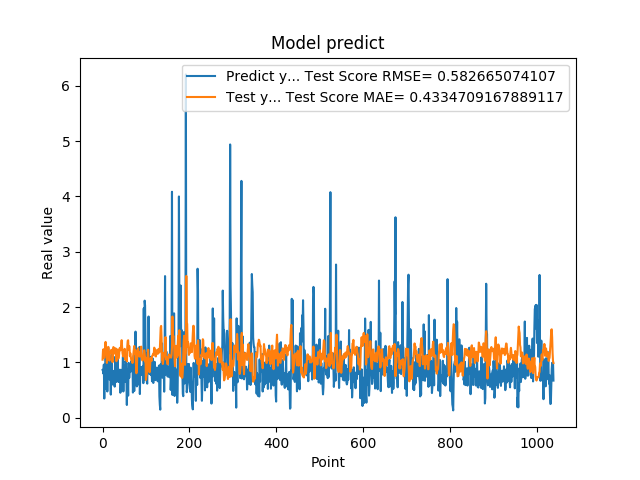

Source data for this figure (header and first rows):
8.640019893646240234e-01, 1.049998568240852581e+00
8.469420075416564941e-01, 1.207163193882592633e+00
7.976629734039306641e-01, 1.237627766124528517e+00
9.608020186424257592e-01, 1.091350281072130946e+00
3.470349907875061035e-01, 1.083380534980530774e+00
9.546210169792177513e-01, 1.231751139064669598e+00
5.251880288124084473e-01, 1.258060449174706052e+00
1.275226235389709695e+00, 1.371032000469458501e+00
8.723750114440917969e-01, 1.150683470558476085e+00
7.321749925613403320e-01, 1.152005584573756680e+00
7.640249729156494141e-01, 9.901928088253977300e-01
4.752210080623626154e-01, 1.135999338066217446e+00
7.414129972457885742e-01, 1.252736705927110394e+00
1.258002042770385520e+00, 1.280876411655683222e+00
7.274609804153442383e-01, 1.273254751802447737e+00
7.892770171165466309e-01, 1.076255017264588387e+00
6.914690136909484863e-01, 1.033352609845371362e+00
7.093830108642578125e-01, 1.187229724276904319e+00
1.014547944068908691e+00, 1.191971915573938334e+00
4.182830154895783026e-01, 1.178163478216533111e+00
1.002280950546264648e+00, 1.226798289734730929e+00
1.143296003341674805e+00, 1.200054498913351697e+00
6.746559739112854004e-01, 1.228627319841100629e+00
6.009536385536193848e-01, 1.004333295511208313e+00
6.538079977035522461e-01, 1.131816258874761116e+00
7.814120054244995117e-01, 1.277837375909821604e+00
8.469259738922119141e-01, 1.266411712364030606e+00
6.482390165328979492e-01, 1.190114106526492854e+00
5.623700022697448730e-01, 1.160845480444083089e+00
1.099647998809814453e+00, 1.225870526172909036e+00
9.541710019111632191e-01, 1.255154843242881402e+00
6.694499850273132324e-01, 1.140210402579386439e+00
6.464660167694091797e-01, 1.021910703517858510e+00
8.223180174827575684e-01, 1.164071748930313843e+00
8.300920128822326660e-01, 1.233782307417650603e+00
1.067314028739929199e+00, 1.183647664421543011e+00
6.827279925346374512e-01, 1.067989368981818732e+00
6.464239954948425293e-01, 1.079206031430218315e+00
6.881093978881835938e-01, 1.130551567892806197e+00
6.500350236892700195e-01, 1.251771381011888451e+00
8.693690299987792969e-01, 1.260104089982705400e+00
4.518609941005706787e-01, 1.218115282287805634e+00
4.952389895915984552e-01, 1.265491082901398778e+00
6.850870251655578613e-01, 1.315340222408237114e+00
8.653740286827087402e-01, 1.401957431040519175e+00
7.400469779968261719e-01, 1.294699524768757382e+00
8.204330205917358398e-01, 1.171938542095462443e+00
1.108605027198791504e+00, 1.123302371973038394e+00
4.751499891281127930e-01, 1.106357878438476661e+00
9.457899928092955433e-01, 1.148259780200578062e+00
7.877500057220458984e-01, 1.152824270680075980e+00
9.367713332176208496e-01, 1.245770064472734306e+00
6.470239758491516113e-01, 1.053714226853813551e+00
1.029777050018310325e+00, 1.135416679176733723e+00
9.328820109367371716e-01, 1.104858253348750541e+00
7.528370022773742676e-01, 1.111599450224137975e+00
2.307340055704117099e-01, 1.020154945435528093e+00
8.772729635238647461e-01, 1.290146858957154752e+00
7.876309752464294434e-01, 1.391015942608142764e+00
3.992269933223724365e-01, 1.400477183523209712e+00
9.923512339591979980e-01, 1.226882904586939160e+00
... 979 more rows
